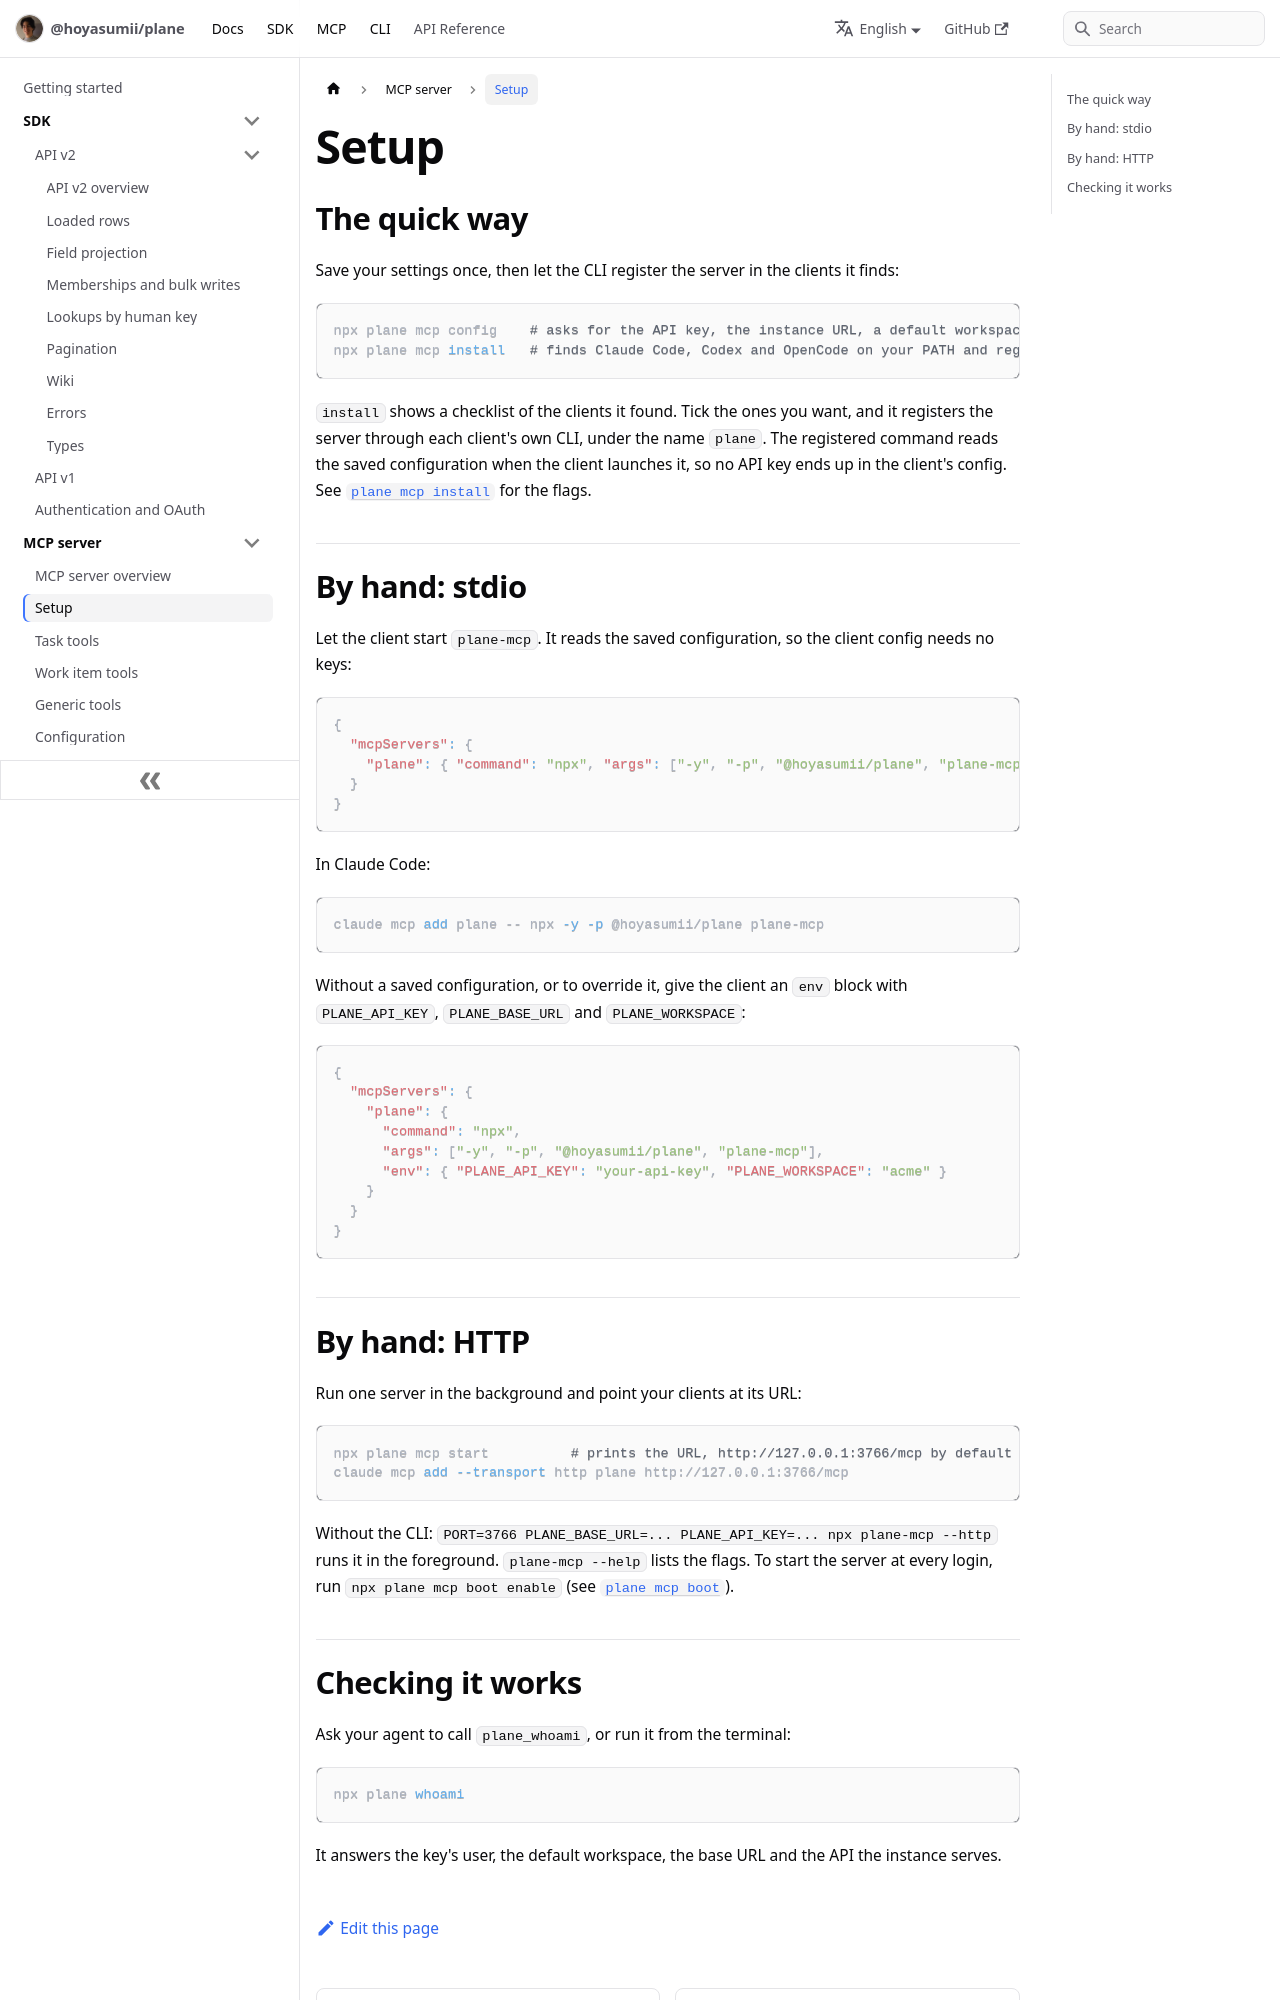

repository: Hoyasumii/plane · page: docs/mcp/setup.html · generator: docusaurus

---
sidebar_position: 2
title: Setup
description: "Save your settings once and register the Plane MCP server in Claude Code, Codex and OpenCode."
---

# Setup

## The quick way

Save your settings once, then let the CLI register the server in the clients it finds:

```bash
npx plane mcp config    # asks for the API key, the instance URL, a default workspace and a port
npx plane mcp install   # finds Claude Code, Codex and OpenCode on your PATH and registers plane-mcp (stdio)
```

`install` shows a checklist of the clients it found. Tick the ones you want, and it registers the server
through each client's own CLI, under the name `plane`. The registered command reads the saved configuration
when the client launches it, so no API key ends up in the client's config. See
[`plane mcp install`](../cli/mcp-commands.md#plane-mcp-install) for the flags.

## By hand: stdio

Let the client start `plane-mcp`. It reads the saved configuration, so the client config needs no keys:

```json
{
  "mcpServers": {
    "plane": { "command": "npx", "args": ["-y", "-p", "@hoyasumii/plane", "plane-mcp"] }
  }
}
```

In Claude Code:

```bash
claude mcp add plane -- npx -y -p @hoyasumii/plane plane-mcp
```

Without a saved configuration, or to override it, give the client an `env` block with `PLANE_API_KEY`,
`PLANE_BASE_URL` and `PLANE_WORKSPACE`:

```json
{
  "mcpServers": {
    "plane": {
      "command": "npx",
      "args": ["-y", "-p", "@hoyasumii/plane", "plane-mcp"],
      "env": { "PLANE_API_KEY": "your-api-key", "PLANE_WORKSPACE": "acme" }
    }
  }
}
```
